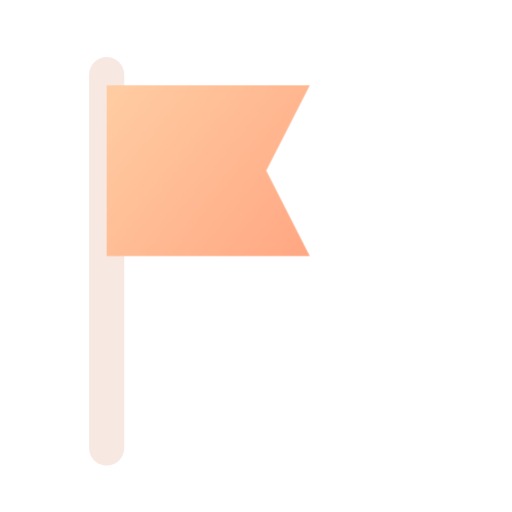
t = 0.00 s
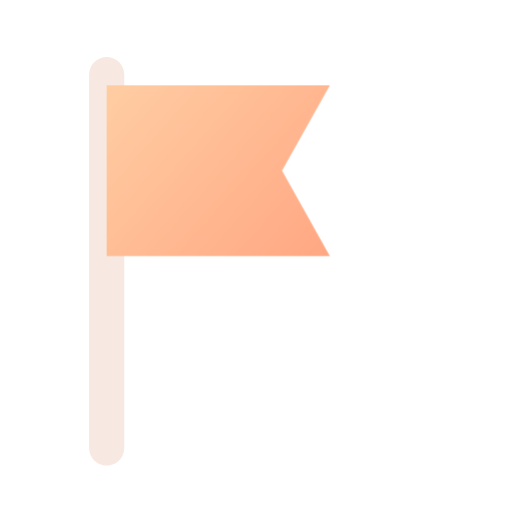
t = 0.16 s
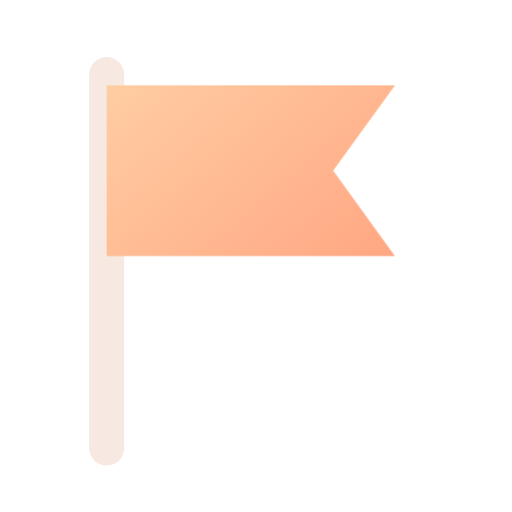
t = 0.34 s
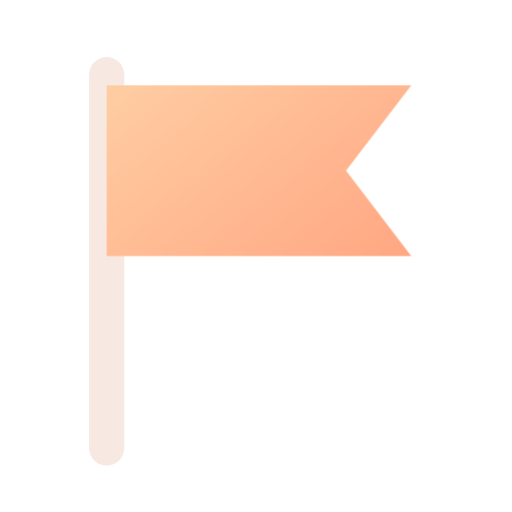
t = 0.46 s
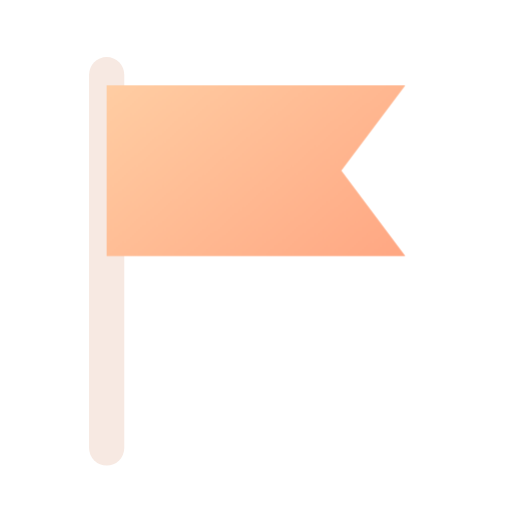
t = 0.66 s
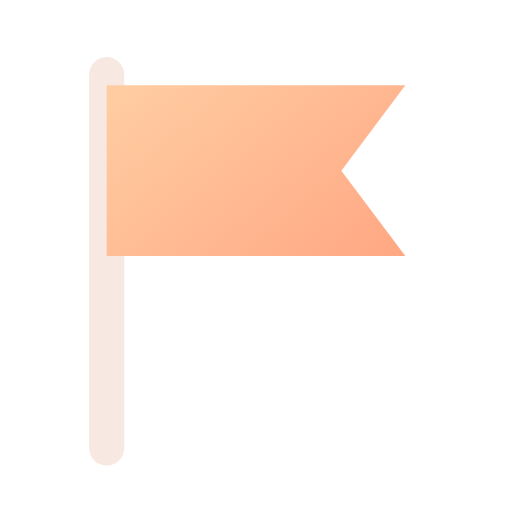
t = 0.80 s

The animated SVG that drew these frames (rendered in a browser with its animation timeline set to each time). Animation: 1 CSS @keyframes rule; one cycle of 0.80 s.

<svg xmlns="http://www.w3.org/2000/svg" width="24" height="24" viewBox="0 0 24 24" fill="none" role="img" aria-label="Flag" class="ecui-flag-dark-motion">
<title>Flag</title>
<desc>The attached flag opens from the pole.</desc>
<defs><linearGradient id="ecui-flag-dark-motion-accent" gradientUnits="userSpaceOnUse" x1="4" y1="3" x2="20" y2="22"><stop stop-color="#FFD1A6" style="stop-color:var(--ec-icon-accent,#FFD1A6)"/><stop offset="1" stop-color="#FF9271" style="stop-color:var(--ec-icon-accent-end,#FF9271)"/></linearGradient></defs>
<style>@media(prefers-reduced-motion:no-preference){.ecui-flag-dark-motion .p1{transform-box:view-box;transform-origin:5px 8px;animation:ecui-flag-dark-motion-p1 800ms cubic-bezier(.3,0,.2,1) 1 backwards}@keyframes ecui-flag-dark-motion-p1{0%{transform:scaleX(0.68)}26%{transform:scaleX(0.75)}58%{transform:scaleX(1.02)}82%{transform:scaleX(1)}100%{transform:scaleX(1)}}}</style>
<path class="p0" d="M5 3.5V21" fill="none" stroke="#F7E9E2" stroke-width="1.65" stroke-linecap="round" stroke-linejoin="round" style="stroke:var(--ec-icon-ink,#F7E9E2)"/>
<path class="p1" d="M5 4H19L16 8L19 12H5Z" fill="url(#ecui-flag-dark-motion-accent)"/>
</svg>
